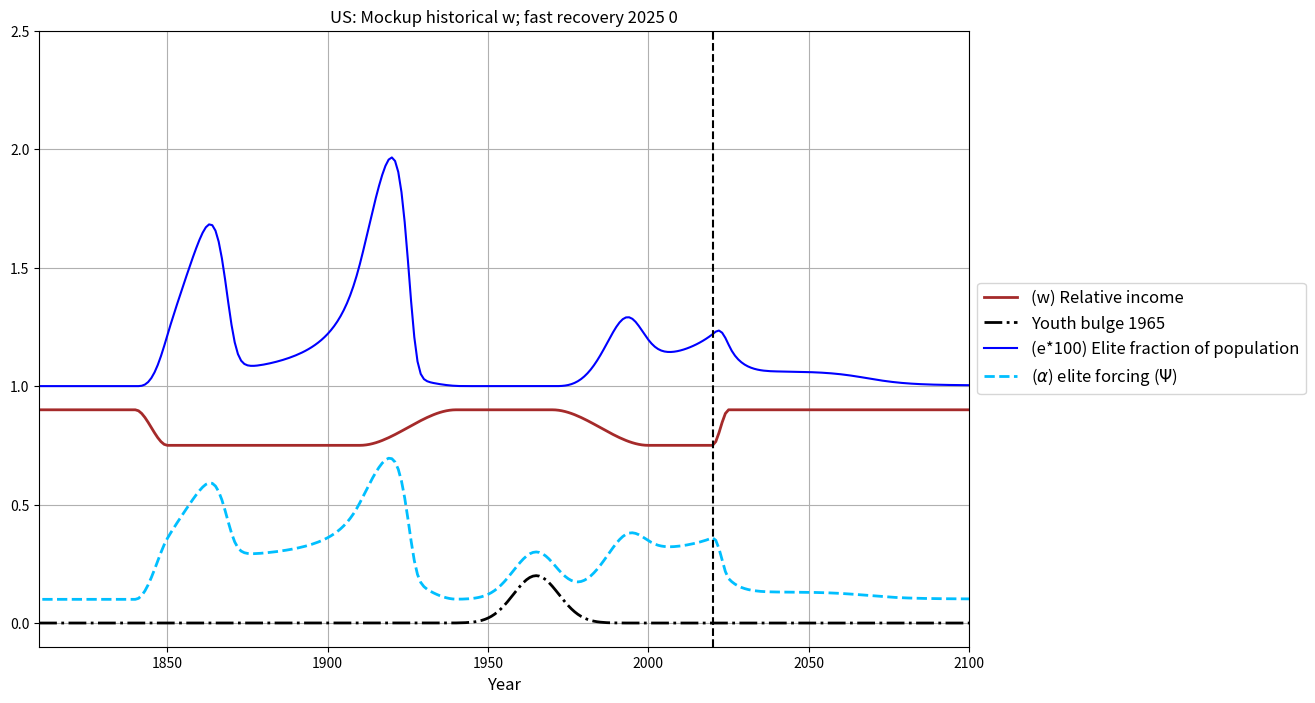
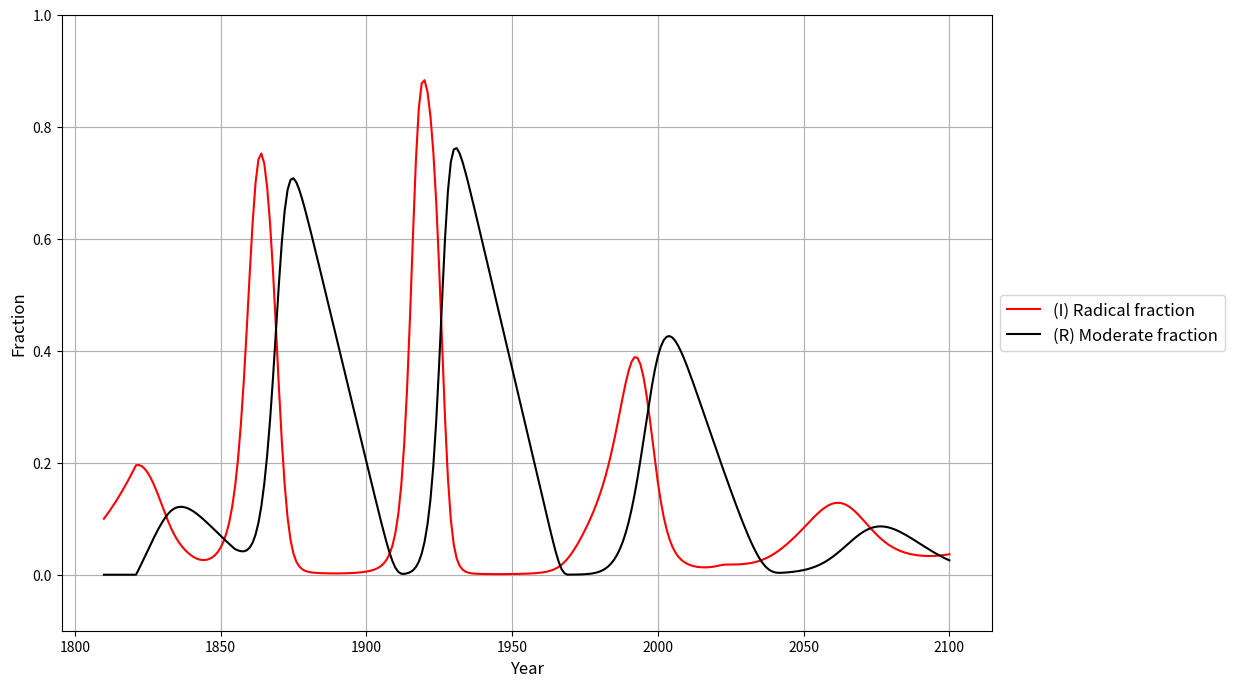

Here is the Python script that generated these plots, in order:
import numpy as np
import matplotlib.pyplot as plt
from scipy.interpolate import PchipInterpolator

# Enable DST forcing on SIR model
enable_DST = True

# Initialize constants
T_ages = 45
initial_fraction = 1 / T_ages

# Initialize S0, I0, R0 arrays
S0 = np.tile(initial_fraction * 0.9, (T_ages, 60))
I0 = np.tile(initial_fraction * 0.1, (T_ages, 60))
R0 = np.tile(initial_fraction * 0.0, (T_ages, 60))
SIR_parms = np.array([0])  # Example starting parameter, because not in file

show_SIR_variation = False
SIR_increment = 5 if show_SIR_variation else 0
SIR_starts = np.arange(SIR_parms[0], S0.shape[1], SIR_increment) if show_SIR_variation else [SIR_parms[0]]

pt_original = False
force_one_percent_elites = not pt_original

qin_transitions = False
display_SIR_data = not enable_DST # Could delete, check with Jim

# US transitions and parameters
YB_year = 1965
age_factor = 0.2

w_0 = 0.90
w_m = 0.75

transitions = np.array([
    [1810, w_0], [1840, w_0], [1850, w_m], 
    [1910, w_m], [1940, w_0], [1970, w_0], [2000, w_m],
    [2020, w_m], [2025, w_0], [2100, w_0]
])

# Interpolating relative income
period = np.arange(transitions[0, 0], transitions[-1, 0] + 1)
interp_fn = PchipInterpolator(transitions[:, 0], transitions[:, 1])
w = interp_fn(period)

# Reporting the transitions
for i in range(1, len(transitions)):
    eyr, syr = transitions[i, 0], transitions[i - 1, 0]
    delta_t = eyr - syr
    change = 100 * (transitions[i, 1] - transitions[i - 1, 1]) / delta_t
    print(f'{int(syr)}-{int(eyr)}: {int(delta_t)} years {change:.1f}%')

# Radicalization parameters
elit_0, max_elit = (0.01, 0.03) if force_one_percent_elites else (0.5, 0.6)
elit_1, eps_factor = elit_0, (1 - w_0) / elit_0 if force_one_percent_elites else (0.5, 10 * elit_0)

mu, a_w, a_e = 0.3, 1.0, 0.5
scale = 100
mu /= scale
a_e *= scale

if not enable_DST:
    a_w, a_e, YB_year = 0.0, 0.0, 0.0

# Base SIR model parameters
sigma_0, a_0, a_max = 0.0005, 0.1, 1
gamma, delta, tau = 1, 0.5, 10

I_0, R_0 = 0.1, 0.0

YB_A20 = np.zeros(len(period))
if YB_year:
    YB_A20 = age_factor * np.exp(-((period - YB_year) ** 2) / 10**2)

elit = np.full(len(period), np.nan)
elit[0] = elit_1
epsln = np.full(len(period), np.nan)
epsln[0] = eps_factor * (1 - w[0]) / elit[0]

S, I, R = np.zeros((T_ages, len(period))), np.zeros((T_ages, len(period))), np.zeros((T_ages, len(period)))
S[:, 0], I[:, 0], R[:, 0] = (1 - I_0 - R_0) / T_ages, I_0 / T_ages, R_0 / T_ages

# Plot Data
tag = 'US: Mockup historical w; fast recovery 2025'
brown, nice_green = '#A52A2A', '#00BFFF'

# Adjust figure size
fig1, ax1 = plt.subplots(figsize=(12, 8))
fig2, ax2 = plt.subplots(figsize=(12, 8))

for y_i in SIR_starts:
    S[:, 0], I[:, 0], R[:, 0] = S0[:, y_i], I0[:, y_i], R0[:, y_i]

    S_sum, I_sum, R_sum, alpha_rec = [np.full(len(period), np.nan) for _ in range(4)]
    S_sum[0], I_sum[0], R_sum[0] = np.sum(S[:, 0]), np.sum(I[:, 0]), np.sum(R[:, 0])

    for t in range(len(period) - 1):
        t1 = t + 1
        elit[t1] = elit[t] + mu * (w_0 - w[t]) / w[t] - (elit[t] - elit_0) * R_sum[t] if not pt_original else elit[t] + mu * (w_0 - w[t]) / w[t]
        epsln[t1] = eps_factor * (1 - w[t1]) / elit[t1]
        
        alpha = np.clip(a_0 + a_w * (w_0 - w[t1]) + a_e * (elit[t1] - elit_0) + YB_A20[t1], a_0, a_max)
        sigma = np.clip((alpha - gamma * np.sum(R[:, t])) * np.sum(I[:, t]) + sigma_0, 0, 1)
        rho = np.clip(delta * np.sum(I[:, t - tau]) if t > tau else 0, 0, 1)
        alpha_rec[t1] = alpha
        
        S[0, t1] = 1 / T_ages
        for age in range(T_ages - 1):
            age1 = age + 1
            S[age1, t1] = (1 - sigma) * S[age, t]
            I[age1, t1] = (1 - rho) * I[age, t] + sigma * S[age, t]
            R[age1, t1] = R[age, t] + rho * I[age, t]
        
        S_sum[t1], I_sum[t1], R_sum[t1] = np.sum(S[:, t1]), np.sum(I[:, t1]), np.sum(R[:, t1])
        if pt_original:
            elit[t1] -= (elit[t1] - elit_0) * R_sum[t1]

    ax1.plot(period, w, color=brown, linestyle='-', linewidth=2, label='(w) Relative income')
    if YB_year:
        ax1.plot(period, YB_A20, color='k', linestyle='-.', linewidth=2, label=f'Youth bulge {YB_year}')
    if display_SIR_data:
        ax1.plot(period, I_sum, color='r', linestyle='-', label='(I) Radical fraction')
        ax1.plot(period, R_sum, color='k', linestyle='-', label='(R) Moderate fraction')
    
    ax1.plot(period, elit * scale, color='b', linestyle='-', label=f'(e*{scale}) Elite fraction of population')
    excessive_elite = np.where(elit > max_elit)[0]
    if excessive_elite.size > 0:
        ax1.plot(period[excessive_elite], elit[excessive_elite] * scale, color='r', linestyle='-', linewidth=2, label='Excessive elite fraction')
    
    ax1.plot(period, alpha_rec, color=nice_green, linestyle='--', linewidth=2, label=r'($\alpha$) elite forcing ($\Psi$)')
    
    ax1.legend(loc='center left', bbox_to_anchor=(1, 0.5), fontsize=12)
    ax1.set_xlabel('Year', fontsize=12)
    ax1.grid(True)
    ax1.set_ylim([-0.1, 2.5])
    ax1.set_xlim([period[0], period[-1]])
    if True:
        ax1.set_title(f'{tag} {SIR_increment}')
    
    if 2020 in period:
        ax1.axvline(x=2020, color='k', linestyle='--')

    ax2.plot(period, I_sum, color='r', linestyle='-', label='(I) Radical fraction')
    ax2.plot(period, R_sum, color='k', linestyle='-', label='(R) Moderate fraction')
    
    ax2.legend(loc='center left', bbox_to_anchor=(1, 0.5), fontsize=12)
    ax2.set_xlabel('Year', fontsize=12)
    ax2.set_ylabel('Fraction', fontsize=12)
    ax2.grid(True)
    ax2.set_ylim([-0.1, 1.0])